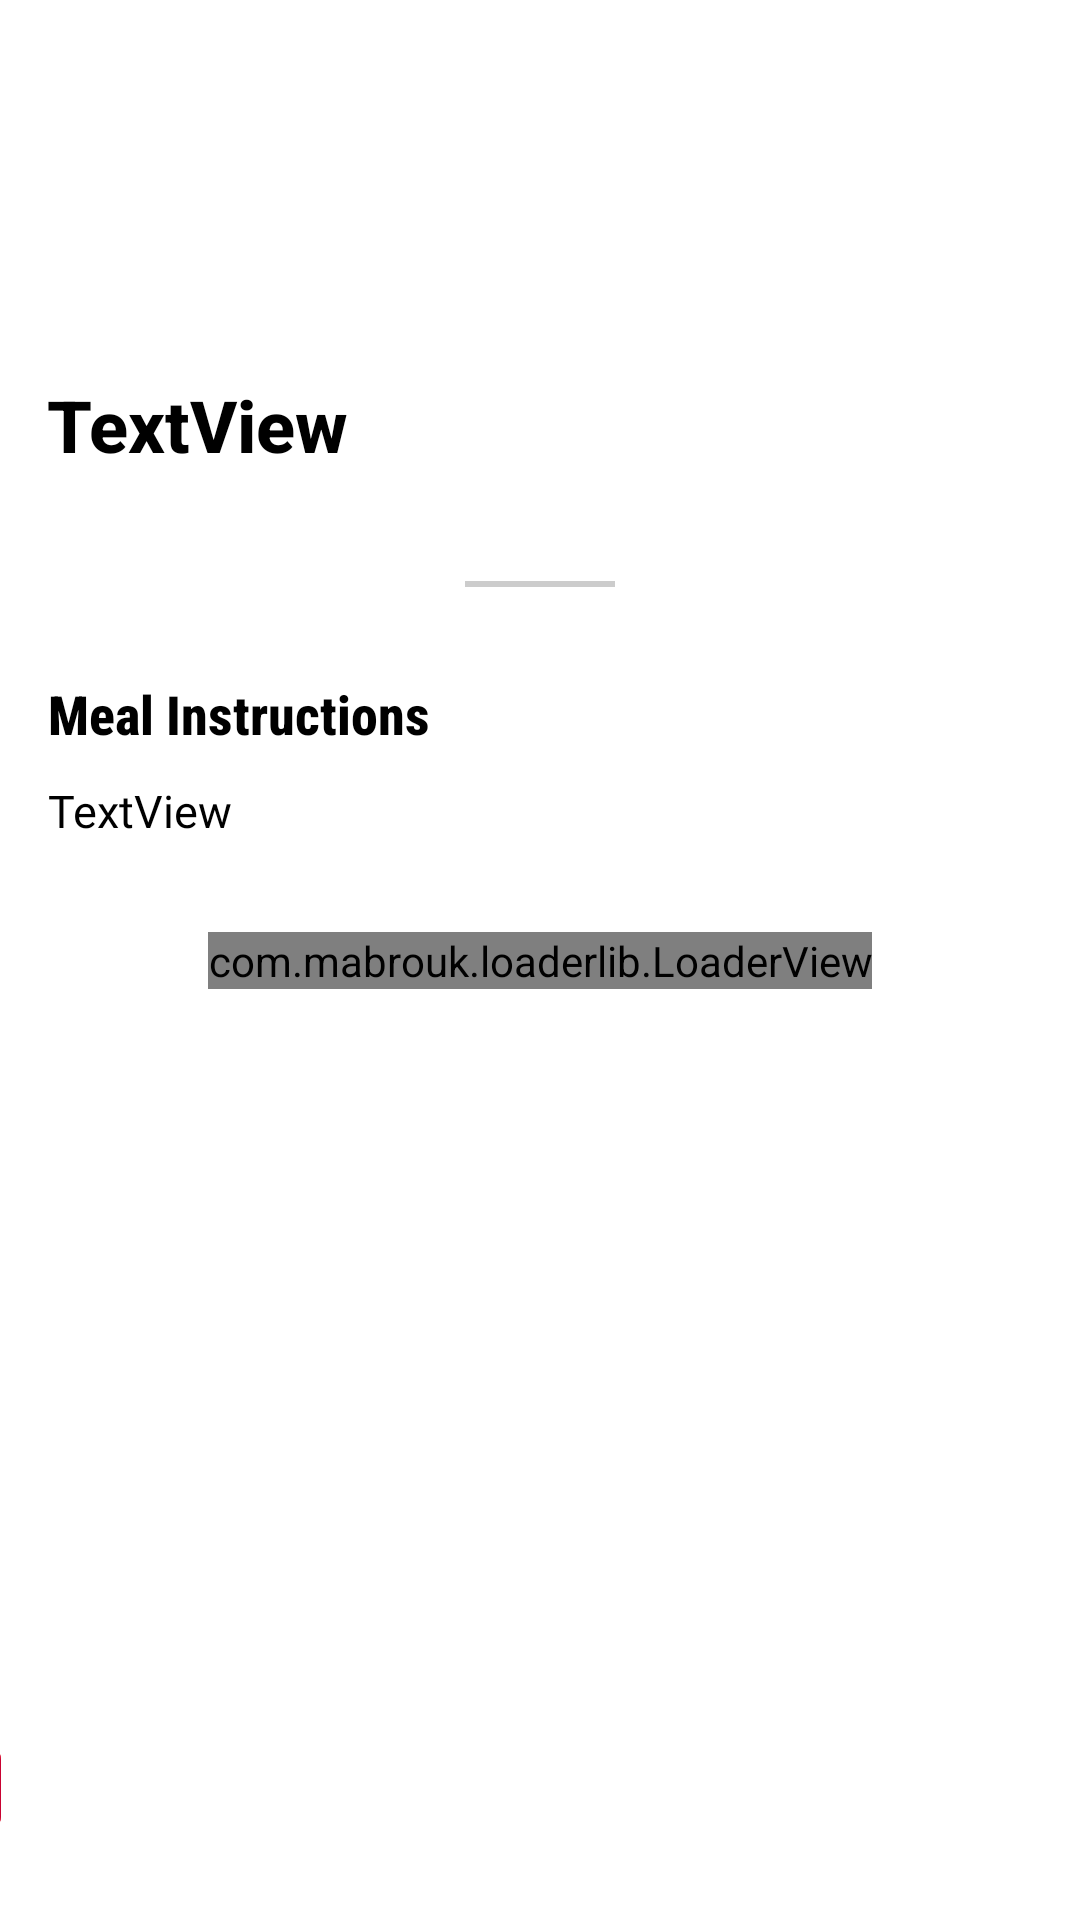

Layout XML and referenced resources for this Android screen:
<!-- AndroidManifest.xml: application theme AppTheme -->
<!-- res/layout/meal_details_end_layout.xml -->
<?xml version="1.0" encoding="utf-8"?>
<androidx.constraintlayout.widget.ConstraintLayout
    xmlns:android="http://schemas.android.com/apk/res/android"
    xmlns:app="http://schemas.android.com/apk/res-auto"
    xmlns:tools="http://schemas.android.com/tools"
    android:layout_width="match_parent"
    android:layout_height="match_parent"
    >

    <com.mabrouk.loaderlib.LoaderView
        android:id="@+id/loader_view"
        android:layout_width="wrap_content"
        android:layout_height="wrap_content"
        app:layout_constraintBottom_toBottomOf="parent"
        app:layout_constraintEnd_toEndOf="parent"
        app:layout_constraintStart_toStartOf="parent"
        app:layout_constraintTop_toTopOf="parent"
        app:loaderColor="@color/colorPrimary"
        app:loaderType="Circle" />

    <ImageView
        android:id="@+id/imageView"
        android:layout_width="0dp"
        android:layout_height="250dp"
        android:scaleType="centerCrop"
        app:layout_constraintBottom_toBottomOf="parent"
        app:layout_constraintEnd_toEndOf="parent"
        app:layout_constraintStart_toStartOf="parent"
        app:layout_constraintTop_toTopOf="parent"
        app:layout_constraintVertical_bias="0.0" />

    <ImageView
        android:id="@+id/youtube"
        android:layout_width="40dp"
        android:layout_height="40dp"
        android:layout_marginBottom="24dp"
        android:scaleType="fitXY"
        android:src="@drawable/ic_youtube"
        app:layout_constraintBottom_toBottomOf="parent"
        app:layout_constraintEnd_toStartOf="parent" />

    <ImageView
        android:id="@+id/link"
        android:layout_width="40dp"
        android:layout_height="40dp"
        android:layout_marginStart="24dp"
        android:src="@drawable/link"
        app:layout_constraintBottom_toTopOf="parent"
        app:layout_constraintStart_toStartOf="parent" />


    <TextView
        android:id="@+id/textView"
        android:layout_width="wrap_content"
        android:layout_height="wrap_content"
        android:layout_marginBottom="28dp"
        android:fontFamily="sans-serif-medium"
        android:maxLines="2"
        android:ellipsize="end"
        android:text="TextView"
        android:textAppearance="@style/TextAppearance.AppCompat.Large"
        android:textColor="@color/black"
        android:textSize="24sp"
        android:textStyle="bold"
        app:layout_constraintBottom_toTopOf="@+id/guideline"
        app:layout_constraintEnd_toEndOf="parent"
        app:layout_constraintHorizontal_bias="0.06"
        app:layout_constraintStart_toStartOf="parent" />

    <androidx.constraintlayout.widget.Guideline
        android:id="@+id/guideline"
        android:layout_width="wrap_content"
        android:layout_height="wrap_content"
        android:orientation="horizontal"
        app:layout_constraintGuide_percent="0.29" />


    <androidx.constraintlayout.widget.ConstraintLayout
        android:id="@+id/test"
        android:background="@drawable/meal_details_shape"
        android:layout_width="match_parent"
        android:layout_height="0dp"
        app:layout_constraintBottom_toBottomOf="parent"
        app:layout_constraintEnd_toEndOf="parent"
        app:layout_constraintStart_toStartOf="parent"
        app:layout_constraintTop_toTopOf="@+id/guideline">

        <View
            android:layout_width="50dp"
            android:layout_height="2dp"
            android:layout_marginTop="8dp"
            android:background="#ccc"
            app:layout_constraintEnd_toEndOf="parent"
            app:layout_constraintStart_toStartOf="parent"
            app:layout_constraintTop_toTopOf="parent" />

        <androidx.recyclerview.widget.RecyclerView
            android:paddingStart="10dp"
            android:paddingEnd="10dp"
            android:id="@+id/ingreddient_rcv"
            android:layout_width="match_parent"
            android:layout_height="wrap_content"
            android:layout_marginTop="24dp"
            app:layout_constraintEnd_toEndOf="parent"
            app:layout_constraintStart_toStartOf="parent"
            app:layout_constraintTop_toTopOf="parent" />

        <TextView
            android:id="@+id/textView7"
            android:layout_width="wrap_content"
            android:layout_height="wrap_content"
            android:layout_marginStart="16dp"
            android:layout_marginTop="16dp"
            android:fontFamily="sans-serif-condensed-medium"
            android:text="Meal Instructions"
            android:textAppearance="@style/TextAppearance.AppCompat.Large"
            android:textColor="@color/black"
            android:textSize="18sp"
            android:textStyle="bold"
            app:layout_constraintStart_toStartOf="parent"
            app:layout_constraintTop_toBottomOf="@+id/ingreddient_rcv" />
    <ScrollView
    android:layout_width="0dp"
    android:layout_height="0dp"
    android:layout_marginTop="10dp"
    android:layout_marginEnd="16dp"
    android:layout_marginBottom="24dp"
    app:layout_constraintBottom_toBottomOf="parent"
    app:layout_constraintEnd_toEndOf="parent"
    app:layout_constraintStart_toStartOf="@+id/textView7"
    app:layout_constraintTop_toBottomOf="@+id/textView7"
    app:layout_constraintVertical_bias="0.01999998">
        <TextView
            android:layout_width="match_parent"
            android:layout_height="wrap_content"
            android:fontFamily="@font/neucha"
            android:text="TextView"
            android:textColor="@color/black"
            android:textSize="15sp"
            />
      </ScrollView>

    </androidx.constraintlayout.widget.ConstraintLayout>
</androidx.constraintlayout.widget.ConstraintLayout>
<!-- resources referenced by this layout -->
<resources>
  <color name="black">#000000</color>
  <color name="colorPrimary">#008577</color>
  <!-- drawable ic_youtube (drawable) -->
  <vector xmlns:android="http://schemas.android.com/apk/res/android"
      android:width="512dp"
      android:height="512dp"
      android:viewportWidth="512"
      android:viewportHeight="512">
    <path
        android:pathData="m437,61h-362c-41.398,0 -75,33.602 -75,75v240c0,41.398 33.602,75 75,75h362c41.398,0 75,-33.602 75,-75v-240c0,-41.398 -33.602,-75 -75,-75zM437,61"
        android:fillColor="#ff3939"/>
    <path
        android:pathData="m512,136v240c0,41.398 -33.602,75 -75,75h-181v-390h181c41.398,0 75,33.602 75,75zM512,136"
        android:fillColor="#c90232"/>
    <path
        android:pathData="m256,197.199 l-75,-41.699v204l75,-43.199 105.602,-60.602zM256,197.199"
        android:fillColor="#ececf1"/>
    <path
        android:pathData="m361.602,255.699 l-105.602,60.602v-119.102zM361.602,255.699"
        android:fillColor="#e2e2e7"/>
  </vector>
  <!-- drawable link (drawable) -->
  <vector xmlns:android="http://schemas.android.com/apk/res/android"
      android:width="512dp"
      android:height="512dp"
      android:viewportWidth="512"
      android:viewportHeight="512">
    <path
        android:pathData="M185.379,308.966H52.966c-9.737,0 -17.655,-7.923 -17.655,-17.655V220.69c0,-9.732 7.918,-17.655 17.655,-17.655h132.414c9.737,0 17.655,7.923 17.655,17.655v17.655h35.31V220.69c0,-29.207 -23.758,-52.966 -52.966,-52.966H52.966C23.758,167.724 0,191.482 0,220.69v70.621c0,29.207 23.758,52.966 52.966,52.966h132.414c29.207,0 52.966,-23.758 52.966,-52.966h-35.31C203.034,301.043 195.116,308.966 185.379,308.966z"
        android:fillColor="#ff3939"/>
    <path
        android:pathData="M459.034,167.724H326.621c-29.207,0 -52.966,23.758 -52.966,52.966v17.655h35.31V220.69c0,-9.732 7.918,-17.655 17.655,-17.655h132.414c9.737,0 17.655,7.923 17.655,17.655v70.621c0,9.732 -7.918,17.655 -17.655,17.655H326.621c-9.737,0 -17.655,-7.923 -17.655,-17.655h-35.31c0,29.207 23.758,52.966 52.966,52.966h132.414c29.207,0 52.966,-23.758 52.966,-52.966V220.69C512,191.482 488.242,167.724 459.034,167.724z"
        android:fillColor="#ff3939"/>
    <path
        android:pathData="M361.931,273.655c9.75,0 17.655,-7.905 17.655,-17.655s-7.905,-17.655 -17.655,-17.655h-52.966h-35.31h-35.31h-35.31h-52.966c-9.75,0 -17.655,7.905 -17.655,17.655s7.905,17.655 17.655,17.655h52.966h35.31h35.31h35.31H361.931z"
        android:fillColor="#FFFFFF"/>
    <path
        android:pathData="M203.034,273.655h35.31v17.655h-35.31z"
        android:fillColor="#ff3939"/>
    <path
        android:pathData="M273.655,273.655h35.31v17.655h-35.31z"
        android:fillColor="#ff3939"/>
  </vector>
  <!-- drawable meal_details_shape (drawable-night) -->
  <?xml version="1.0" encoding="utf-8"?>
  <shape xmlns:android="http://schemas.android.com/apk/res/android"
      android:shape="rectangle"
      >
  
      <solid android:color="@color/white"/>
  
      <corners android:topLeftRadius="15dp" android:topRightRadius="15dp"
          android:bottomLeftRadius="2dp" android:bottomRightRadius="2dp"/>
  
  </shape>
  <style name="AppTheme" parent="Theme.MaterialComponents.DayNight.DarkActionBar">
          
          <item name="colorPrimary">@color/colorPrimary</item>
          <item name="colorPrimaryDark">@color/colorPrimaryDark</item>
          <item name="colorAccent">@color/colorAccent</item>
      </style>
  <color name="white">#ffffff</color>
  <color name="colorPrimaryDark">#00574B</color>
  <color name="colorAccent">#D81B60</color>
</resources>
